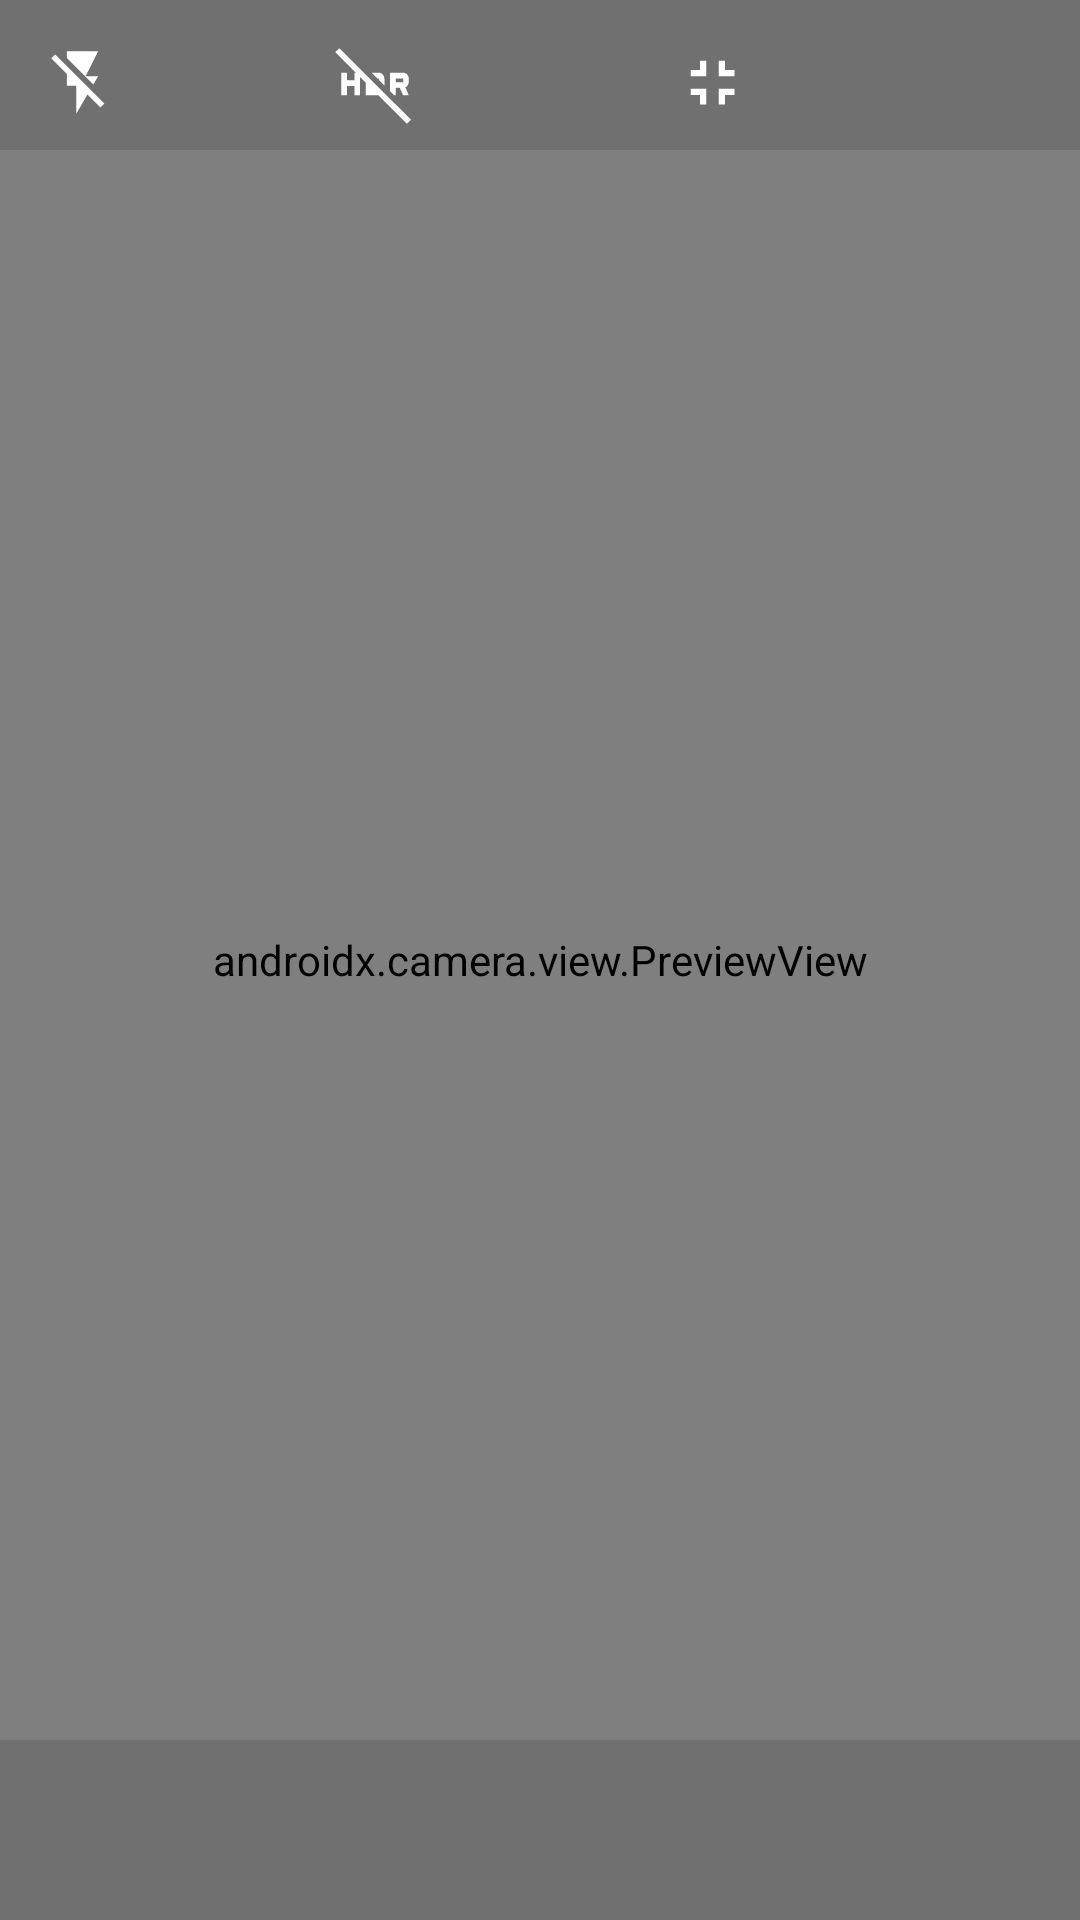

Produce the Android XML layout that renders to this screen, including the resource entries it uses.
<!-- AndroidManifest.xml: application theme Theme.SmartScan -->
<!-- res/layout/activity_full_screen_camera_screen.xml -->
<?xml version="1.0" encoding="utf-8"?>
<FrameLayout xmlns:android="http://schemas.android.com/apk/res/android"
    xmlns:app="http://schemas.android.com/apk/res-auto"
    xmlns:tools="http://schemas.android.com/tools"
    android:layout_width="match_parent"
    android:layout_height="match_parent"
    tools:context=".FullScreenCameraScreen">

    <androidx.camera.view.PreviewView
        android:id="@+id/previewPane"
        android:layout_width="match_parent"
        android:layout_height="match_parent">
    </androidx.camera.view.PreviewView>


    <FrameLayout
        android:id="@+id/action_content"
        android:background="#1F000000"
        android:layout_width="match_parent"
        android:layout_height="50dp">

        <ImageButton
            android:id="@+id/flash_OFF"
            android:layout_marginTop="15dp"
            android:layout_marginLeft="15dp"
            android:background="@drawable/ic_baseline_flash_off_24"
            android:layout_width="wrap_content"
            android:layout_height="wrap_content"/>

        <ImageButton
            android:id="@+id/flash_ON"
            android:layout_marginTop="15dp"
            android:layout_marginLeft="15dp"
            android:background="@drawable/ic_baseline_flash_on_24"
            android:visibility="invisible"
            android:layout_width="wrap_content"
            android:layout_height="wrap_content"/>

        <ImageButton
            android:id="@+id/flash_AUTO"
            android:layout_marginTop="15dp"
            android:layout_marginLeft="15dp"
            android:background="@drawable/ic_baseline_flash_auto_24"
            android:visibility="invisible"
            android:layout_width="wrap_content"
            android:layout_height="wrap_content"/>

        <ImageButton
            android:id="@+id/high_quality"
            android:layout_width="wrap_content"
            android:layout_height="wrap_content"
            android:layout_marginLeft="110dp"
            android:layout_marginTop="13dp"
            android:background="@drawable/ic_baseline_hdr_off_24" />

        <ImageButton
            android:id="@+id/standard_screen"
            android:layout_width="wrap_content"
            android:layout_height="wrap_content"
            android:layout_gravity="top|right"
            android:layout_marginTop="15dp"
            android:layout_marginRight="110dp"
            android:background="@drawable/ic_baseline_fullscreen_exit_24" />

        <ImageButton
            android:id="@+id/dropdown_menu"
            android:layout_gravity="top|right"
            android:layout_marginTop="15dp"
            android:layout_marginRight="15dp"
            android:background="@drawable/ic_baseline_more_vert_24"
            android:layout_width="wrap_content"
            android:layout_height="wrap_content"/>

    </FrameLayout>


    <FrameLayout
        android:id="@+id/footer"
        android:background="#1F000000"
        android:layout_gravity="bottom"
        android:layout_width="match_parent"
        android:layout_height="wrap_content"
        >

        <ImageButton
            android:id="@+id/captureButton"
            android:layout_marginBottom="60dp"
            android:layout_gravity="bottom|center"
            android:background="@drawable/ic_baseline_camera_24"
            android:layout_width="wrap_content"
            android:layout_height="wrap_content"/>
    </FrameLayout>


</FrameLayout>
<!-- resources referenced by this layout -->
<resources>
  <!-- drawable ic_baseline_flash_auto_24 (drawable) -->
  <vector android:height="25dp" android:tint="#FFFFFF"
      android:viewportHeight="24" android:viewportWidth="24"
      android:width="25dp" xmlns:android="http://schemas.android.com/apk/res/android">
      <path android:fillColor="@android:color/white" android:pathData="M3,2v12h3v9l7,-12L9,11l4,-9L3,2zM19,2h-2l-3.2,9h1.9l0.7,-2h3.2l0.7,2h1.9L19,2zM16.85,7.65L18,4l1.15,3.65h-2.3z"/>
  </vector>
  <!-- drawable ic_baseline_flash_off_24 (drawable) -->
  <vector android:height="25dp" android:tint="#FFFFFF"
      android:viewportHeight="24" android:viewportWidth="24"
      android:width="25dp" xmlns:android="http://schemas.android.com/apk/res/android">
      <path android:fillColor="@android:color/white" android:pathData="M3.27,3L2,4.27l5,5V13h3v9l3.58,-6.14L17.73,20 19,18.73 3.27,3zM17,10h-4l4,-8H7v2.18l8.46,8.46L17,10z"/>
  </vector>
  <!-- drawable ic_baseline_flash_on_24 (drawable) -->
  <vector android:height="25dp" android:tint="#FFFFFF"
      android:viewportHeight="24" android:viewportWidth="24"
      android:width="25dp" xmlns:android="http://schemas.android.com/apk/res/android">
      <path android:fillColor="@android:color/white" android:pathData="M7,2v11h3v9l7,-12h-4l4,-8z"/>
  </vector>
  <!-- drawable ic_baseline_fullscreen_exit_24 (drawable) -->
  <vector android:height="25dp" android:tint="#FFFFFF"
      android:viewportHeight="24" android:viewportWidth="24"
      android:width="25dp" xmlns:android="http://schemas.android.com/apk/res/android">
      <path android:fillColor="@android:color/white" android:pathData="M5,16h3v3h2v-5L5,14v2zM8,8L5,8v2h5L10,5L8,5v3zM14,19h2v-3h3v-2h-5v5zM16,8L16,5h-2v5h5L19,8h-3z"/>
  </vector>
  <!-- drawable ic_baseline_hdr_off_24 (drawable) -->
  <vector android:height="30dp" android:tint="#FFFFFF"
      android:viewportHeight="24" android:viewportWidth="24"
      android:width="30dp" xmlns:android="http://schemas.android.com/apk/res/android">
      <path android:fillColor="@android:color/white" android:pathData="M17.5,15v-2h1.1l0.9,2L21,15l-0.9,-2.1c0.5,-0.2 0.9,-0.8 0.9,-1.4v-1c0,-0.8 -0.7,-1.5 -1.5,-1.5L16,9v4.9l1.1,1.1h0.4zM17.5,10.5h2v1h-2v-1zM13,10.5v0.4l1.5,1.5v-1.9c0,-0.8 -0.7,-1.5 -1.5,-1.5h-1.9l1.5,1.5h0.4zM9.5,9.5l-7,-7 -1.1,1L6.9,9h-0.4v2h-2L4.5,9L3,9v6h1.5v-2.5h2L6.5,15L8,15v-4.9l1.5,1.5L9.5,15h3.4l7.6,7.6 1.1,-1.1 -12.1,-12z"/>
  </vector>
  <style name="Theme.SmartScan" parent="Theme.MaterialComponents.DayNight.DarkActionBar">
          
          <item name="colorPrimary">@color/purple_500</item>
          <item name="colorPrimaryVariant">@color/purple_700</item>
          <item name="colorOnPrimary">@color/white</item>
          
          <item name="colorSecondary">@color/teal_200</item>
          <item name="colorSecondaryVariant">@color/teal_700</item>
          <item name="colorOnSecondary">@color/black</item>
          
          <item name="android:statusBarColor" tools:targetApi="l">@color/black</item>
          
      </style>
  <!-- not gathered from this repository: default colours our renderer supplied (Android Studio template values) -->
  <color name="purple_500">#FF6200EE</color>
  <color name="purple_700">#FF3700B3</color>
  <color name="teal_200">#FF03DAC5</color>
  <color name="teal_700">#FF018786</color>
  <color name="black">#FF000000</color>
  <color name="white">#FFFFFFFF</color>
</resources>
